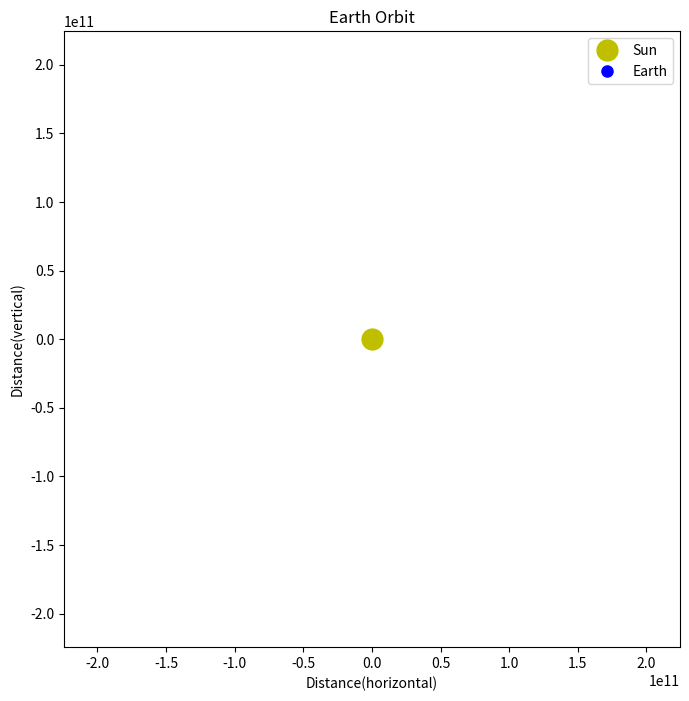

Write the Python code that produced this figure.
import numpy as np
import matplotlib.pyplot as plt
from matplotlib.animation import FuncAnimation
#metric units
G = 6.67430e-11         
Mass_Sun = 1.9885e30        
AU = 1.496e11

pos = np.array([AU, 0.0])            
vel = np.array([0.0, 29780.0])    

dt = 86400             
num_steps = 365

orbit_x = []
orbit_y = []

def update_physics():
    global pos, vel
    r_mag = np.linalg.norm(pos)
    accel = -G * Mass_Sun * pos / r_mag**3 #modified newton's second law + newton gravitation
    vel = vel + accel * dt    
    pos = pos + vel * dt      
    return pos[0], pos[1]

def calculate_energy(): #added energy conservation derived from 1/2mv^2 = U
    r_mag = np.linalg.norm(pos)
    v_mag = np.linalg.norm(vel)
    ke = 0.5 * v_mag**2
    pe = -G * Mass_Sun / r_mag
    total_e = ke + pe
    return ke, pe, total_e

fig, ax = plt.subplots(figsize=(8, 8))
ax.set_aspect('equal')
ax.set_xlim(-1.5 * AU, 1.5 * AU)
ax.set_ylim(-1.5 * AU, 1.5 * AU)
ax.set_title("Earth Orbit") 
ax.set_xlabel("Distance(horizontal)")
ax.set_ylabel("Distance(vertical)")

sun, = ax.plot(0, 0, 'yo', markersize=15, label="Sun")
earth, = ax.plot([], [], 'bo', markersize=8, label="Earth")
trail, = ax.plot([], [], 'b-', alpha=0.3)

def init():
   earth.set_data([], [])
   trail.set_data([], [])
   return earth, trail

def animate(i):
   x, y = update_physics()
   orbit_x.append(x)
   orbit_y.append(y)
   earth.set_data([x], [y])
   trail.set_data(orbit_x, orbit_y)
   return earth, trail

ani = FuncAnimation(fig, animate, frames=num_steps, init_func=init, blit=True, interval=20)
plt.legend()
plt.show()
